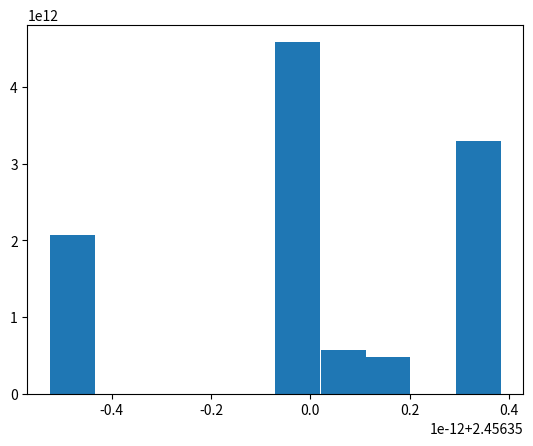

The script that saved this image:
'''Script used to compute the trajectory of a poission process'''
import matplotlib.pyplot as plt
import numpy as np


def generate_Xt(t:int):
    '''
    Returns Xt with lambda equal to 2.45635 given that the
    expected value of a possion process at a specific time step
    is lambda*t.
    '''
    return(10+(2.45635*t))

def exp_func(t:int):
    '''returns incremental step for previous X and lambda equal to 2.45635'''
    return(10+(2.45635*np.exp(-2.45635*t)))


def main():

    #compute trajectory
    trajectory = [generate_Xt(t)-generate_Xt(t-1) for t in range(0,3000)]

    #The overlay of a exponential distribution did not work for us
    #since every value for this lambda and this intervall of t was almost equal to 10.
    #Therefore the values couldnt be represented in the same scale as
    #the values of the incremental steps.

    #exp = [exp_func(t) for t in range(0,3000)]
    #plot the histogram with exponential dist
    plt.hist(trajectory,density=True)
    #plt.plot(exp)
    plt.show()

if __name__ == "__main__":
    main()
